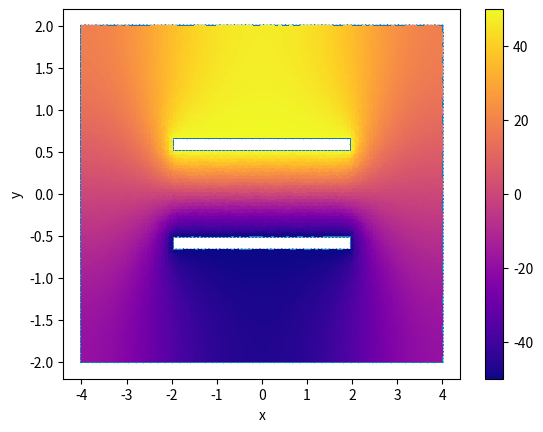

The matplotlib source for this figure:
import numpy as np
import matplotlib.pyplot as plt
import matplotlib.tri as mtri
import scipy.sparse as sp

w = 4
t = 0.2
d = 1
V = 100
er = 2.2

A = 2*w
B = w


# Create Geometry
x_n = np.linspace(-A/2, A/2, 100)
y_n = np.linspace(-B/2, B/2, 100)
X_n, Y_n = np.meshgrid(x_n, y_n)

X = X_n.reshape(X_n.size)
Y = Y_n.reshape(Y_n.size)

triang = mtri.Triangulation(X, Y)

tri_coords = np.zeros((triang.triangles.shape[0], 3, 2))
for i, tri in enumerate(triang.triangles):
    tri_coords[i] = np.column_stack((X[tri], Y[tri]))

mask = np.zeros(triang.triangles.shape[0], dtype=bool)
for i in range(0, triang.triangles.shape[0]):
    t_c = tri_coords[i]
    x = [t_c[0][0], t_c[1][0], t_c[2][0]]
    y = [t_c[0][1], t_c[1][1], t_c[2][1]]
    # Capacitor Plates:
    # x: [-w/2, w/2]
    # y: [-d/2-t, -d/2] and [d/2, d/2+t]
    flag = np.zeros(3, dtype = 'bool')
    for j in range(0, 3):
        flag[j] = (x[j] >= -w/2 and x[j] <= w/2) and ((y[j] >= -d/2-t and y[j] <= -d/2) or (y[j] >= d/2 and y[j] <= d/2 + t))
    if flag[0] and flag[1] and flag[2]:
        mask[i] = True
triang.set_mask(mask)
nodes = np.column_stack((triang.x, triang.y))
unique_nodes = np.unique(nodes, axis=0)
element_nodes = triang.triangles

#plt.triplot(triang)
#plt.show()

# Define known and unknown potentials
node_id = np.ones(nodes.shape[0])
Potentials = np.zeros(nodes.shape[0])
for inode in range(0, nodes.shape[0]):
    x = nodes[inode][0]
    y = nodes[inode][1]
    if (x >= -w/2 - pow(10,-6) and x <= w/2 + pow(10,-6)):
        if (y >= -d/2- t - pow(10,-6) and y <= -d/2 + pow(10,-6)):
            node_id[inode] = 0
            Potentials[inode] = -V/2
        elif (y >= d/2 - pow(10,-6) and y <= d/2 + t + pow(10,-6)):
            node_id[inode] = 0
            Potentials[inode] = V/2

# Index of unkowns
un_index = np.zeros(nodes.size, dtype=int)
counter = 0
for inode in range(0, nodes.shape[0]):
    if node_id[inode] == 1:
        un_index[inode] = counter
        counter = counter + 1


# Matrix Calculation
Nf = counter
Sff = sp.lil_matrix((Nf, Nf), dtype = float)
B = np.zeros(Nf)


for ie in range(0, triang.triangles.shape[0]):
    t_c = tri_coords[ie]
    x = np.zeros(3)
    y = np.zeros(3)
    x = [t_c[0][0], t_c[1][0], t_c[2][0]]
    y = [t_c[0][1], t_c[1][1], t_c[2][1]]
    n = [element_nodes[ie][0], element_nodes[ie][1], element_nodes[ie][2]]
        
    A = np.array([[1, x[0], y[0]], [1, x[1], y[1]], [1, x[2], y[2]]])
    De = np.linalg.det(A)
    Ae = abs(De/2)
    b = np.zeros(3)
    c = np.zeros(3)
    b = [(y[1]-y[2])/De, (y[2]-y[0])/De, (y[0]-y[1])/De]
    c = [(x[2]-x[1])/De, (x[0]-x[2])/De, (x[1]-x[0])/De]

    Se = np.zeros([3, 3])
    for i in range(0, 3):
        for j in range(0, 3):
            Se[i][j] = er*(b[i]*b[j] + c[i]*c[j])*Ae

            if node_id[n[i]] == 1:
                if node_id[n[j]] == 1:
                    Sff[un_index[n[i]], un_index[n[j]]] = Sff[un_index[n[i]], un_index[n[j]]] + Se[i][j]
                else:
                    B[un_index[n[i]]] = B[un_index[n[i]]] - Se[i][j]*Potentials[n[j]]


# Unkown Potential Calculation
P = sp.linalg.bicgstab(Sff, B)
pot = P[0]
for inode in range(0, nodes.shape[0]):
    if node_id[inode] == 1:
        Potentials[inode] = pot[un_index[inode]]


# Find the Electric Field
#E = - np.gradient(Potentials, 2)
#E = np.zeros((triang.triangles.shape[0], 2))
#for ie in range(1, triang.triangles.shape[0]):
#    t_c = tri_coords[ie]
#    x = [t_c[0][0], t_c[1][0], t_c[2][0]]
#    y = [t_c[0][1], t_c[1][1], t_c[2][1]]
#    n = [element_nodes[ie][0], element_nodes[ie][1], element_nodes[ie][2]]

# Plot the results
fig, ax = plt.subplots(1)
ax.triplot(triang)
cax = ax.tripcolor(triang, Potentials, cmap='plasma', shading='flat')
fig.colorbar(cax, ax=ax)
ax.set_xlabel('x')
ax.set_ylabel('y')

#quiver = ax2.quiver(X_n, Y_n, E, scale=10, alpha=0.8)
#cbar = plt.colorbar(quiver)

plt.show()